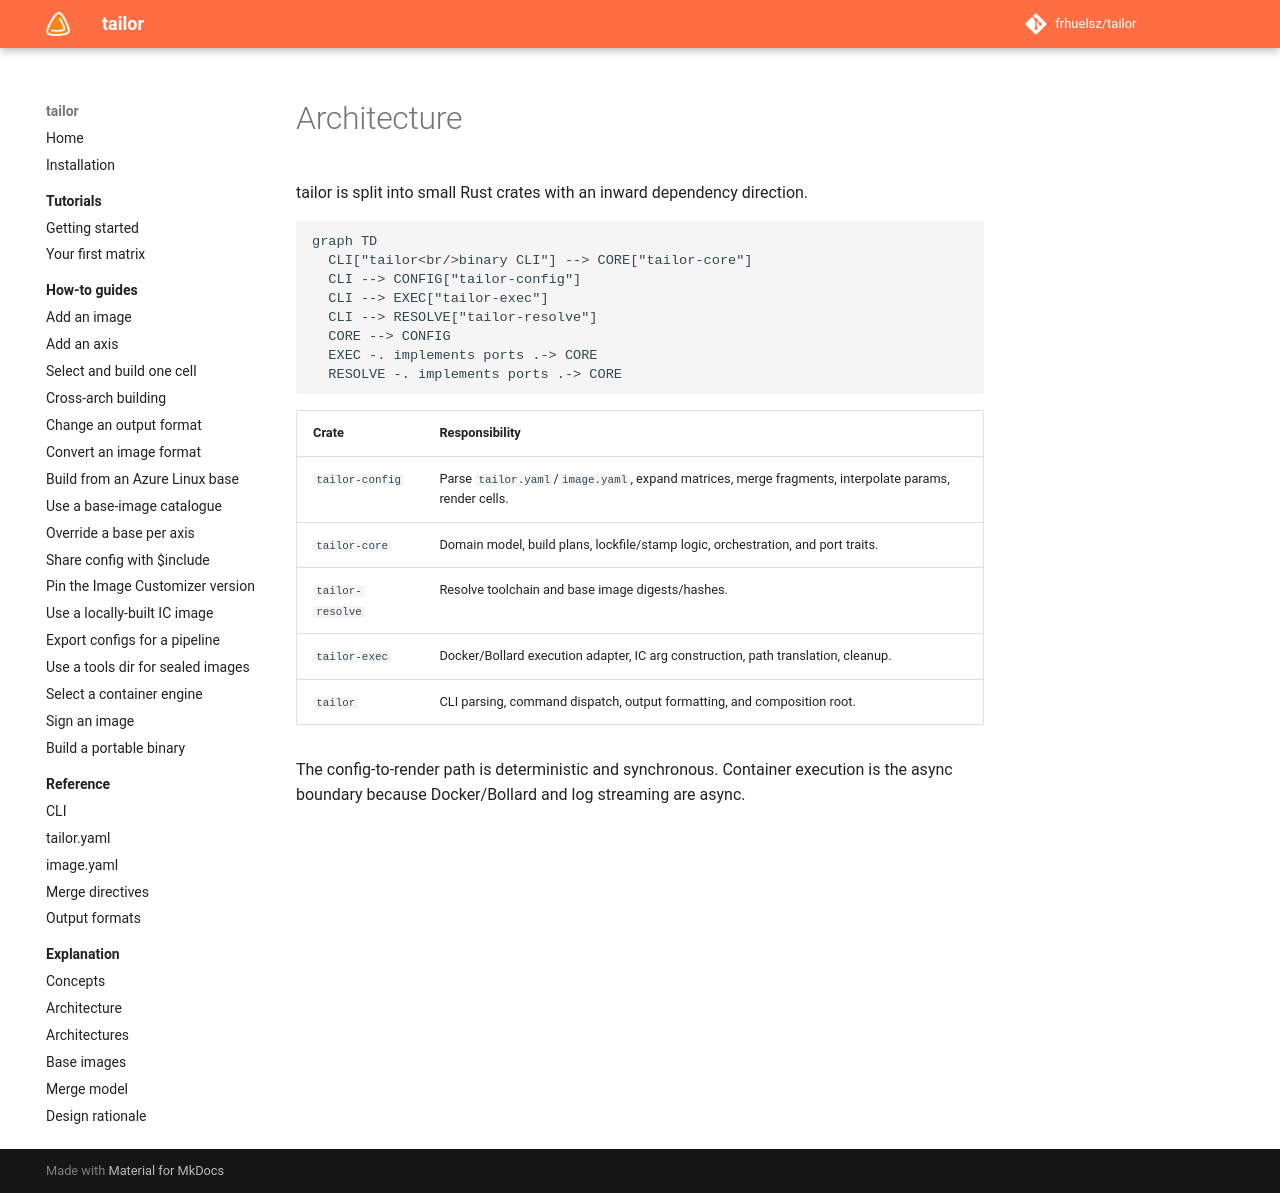

repository: frhuelsz/tailor · page: 0.8/explanation/architecture/index.html · generator: mkdocs

# Architecture

tailor is split into small Rust crates with an inward dependency direction.

```mermaid
graph TD
  CLI["tailor<br/>binary CLI"] --> CORE["tailor-core"]
  CLI --> CONFIG["tailor-config"]
  CLI --> EXEC["tailor-exec"]
  CLI --> RESOLVE["tailor-resolve"]
  CORE --> CONFIG
  EXEC -. implements ports .-> CORE
  RESOLVE -. implements ports .-> CORE
```

| Crate | Responsibility |
| --- | --- |
| `tailor-config` | Parse `tailor.yaml`/`image.yaml`, expand matrices, merge fragments, interpolate params, render cells. |
| `tailor-core` | Domain model, build plans, lockfile/stamp logic, orchestration, and port traits. |
| `tailor-resolve` | Resolve toolchain and base image digests/hashes. |
| `tailor-exec` | Docker/Bollard execution adapter, IC arg construction, path translation, cleanup. |
| `tailor` | CLI parsing, command dispatch, output formatting, and composition root. |

The config-to-render path is deterministic and synchronous. Container execution is the async boundary because Docker/Bollard and log streaming are async.
